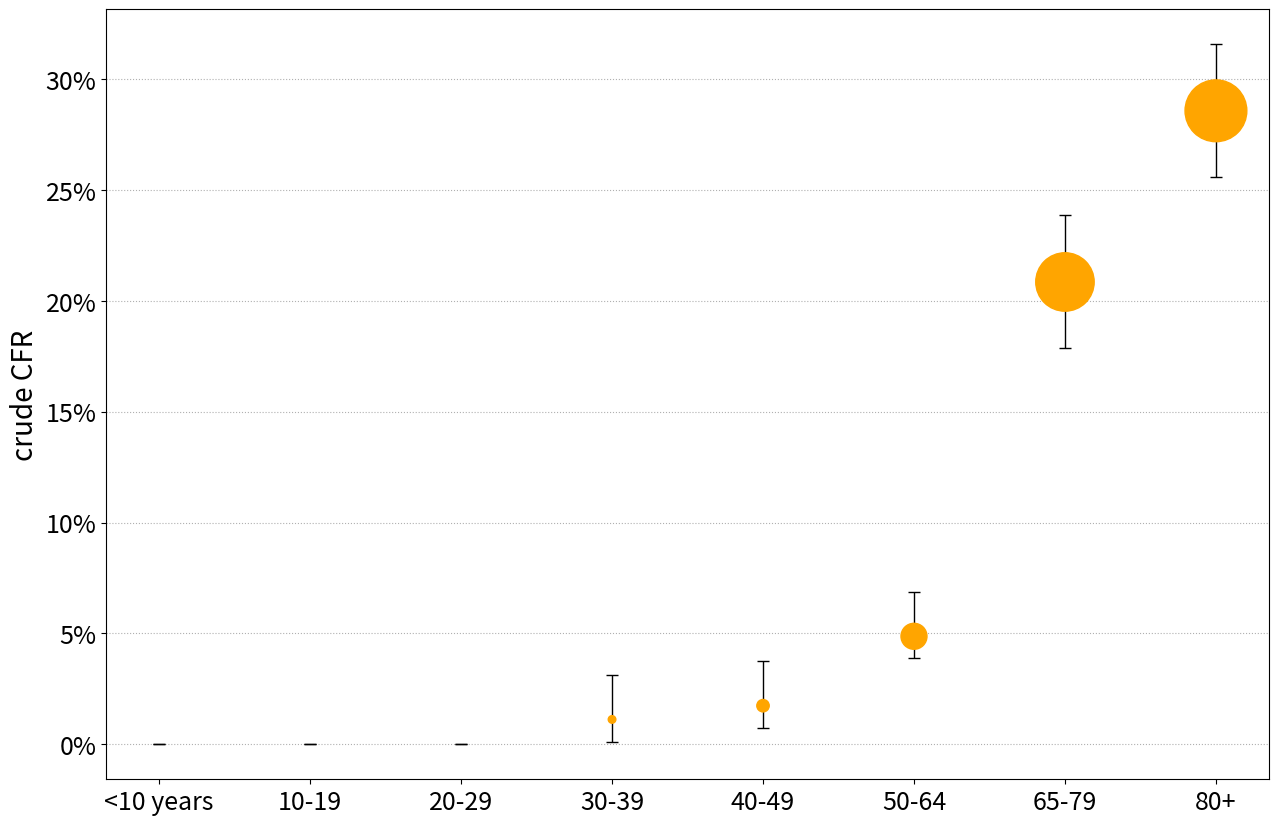

This chart was generated by the following Python code:
import numpy as np
import matplotlib.pyplot as plt
import pandas as pd
from datetime import datetime
import matplotlib.ticker as mtick


#################################################################

dates = pd.date_range(start="3/4/2020",end="5/10/2020",freq='D')

 
# Values of each group
bars1 = [3,0,2,2,2,3,1,3,3,5,6,6,10,6,15,11,15,28,32,18,33,35,38,37,62,31,39,
            25,49,30,41,39,10,49,65,76,174,106,94,33,40,52,59,92,61,72,57,102,
            62,106,91,48,52,74,62,70,42,82,77,52,35,30,42,36,26,35,49,20]
bars2 = [0,0,0,0,0,0,0,0,0,1,1,1,1,2,0,1,2,0,3,3,5,2,1,5,4,7,6,8,11,8,13,
              14,4,25,13,9,35,13,6,14,15,15,14,18,10,9,10,11,8,14,9,11,5,9,6,8,
              6,6,2,4,2,0,4,3,2,0,1,1]
 
# Heights of bars1 + bars2
bars = np.add(bars1, bars2).tolist()
 
# The position of the bars on the x-axis
r = np.arange(68)
 
# Names of group and bar width
names = dates.date
barWidth = 0.9

plt.ylim(top=230)
 
p1 = plt.bar(r, bars2, color='pink', width=barWidth,zorder=2)
p2 = plt.bar(r, bars1, bottom=bars2, color='gray', width=barWidth,zorder=2)

# Custom X axis
plt.xticks(r[r%2==0], names[r%2==0], rotation=90, fontsize=20)
plt.yticks(fontsize=20)
plt.ylabel("number of cases", fontsize=22)

# plt.locator_params(axis='x', nbins=34)
plt.grid(axis='y',linestyle=':',zorder=5)

fig = plt.gcf()
fig.set_size_inches(20, 10)

ax = plt.gca()
rects = ax.patches

for rect, label, hp in zip(rects, bars2, bars1):
    height = rect.get_height()
    ax.text(rect.get_x() + rect.get_width() / 2, height + hp + 1, label,
            ha='center', va='bottom', color='red', fontsize=13)
    
for rect, label in zip(rects, bars1):
    height = rect.get_height()
    ax.text(rect.get_x() + rect.get_width() / 2, height + label + 7, label,
            ha='center', va='bottom', fontsize=13)

plt.legend((p1[0], p2[0]), ('deaths', 'confirmed COVID-19 cases'), fontsize=22)
 
# Show graphic
plt.savefig('epicurve.pdf', format="pdf", bbox_inches='tight')
plt.close()



#################################################################



bp = [0.238753230629652,0.298441538287065,0.417818153601891,0.59688307657413,
      0.59688307657413,0.656571384231543,0.716259691888956,0.895324614861195,
      1.07438953783343,1.13407784549085,1.43251938377791,1.67127261440756,
      1.91002584503722,2.26815569098169,2.80535045989841,3.34254522881513,
      4.1184932283615,4.29755815133374,5.43163599682458,5.9688307657413,
      7.10290861123215,8.47573968735265,10.0276356864454,10.8632719936492,
      11.2214018395936,11.9376615314826,12.2361030697697,12.9523627616586,
      14.0267522994921,14.6833236837236,14.1461289148069,15.45927168327,
      16.8321027593905,18.6824402967703,26.740361830521,29.7247772133917,
      29.3069590597898,29.9038421363639,31.0379199818548,32.3510627503178,
      33.7835821340958,37.3648805935405,38.3198935160591,39.5136596692074,
      40.9461790529853,43.9902827435134,43.5724645899115,44.2887242818004,
      37.9020753624572,35.1564132102162,35.4548547485033,34.6789067489569,
      34.0820236723828,34.3804652106699,33.5448289034661,31.3960498277992,
      31.0976082895122,30.1425953669936,29.0085175215027,25.4272190620579,
      24.8303359854838,22.6218686021595,20.234336295863,18.9808818350573,
      18.3839987584832,18.1452455278536]

cs = [0.0121330157071595,0.024266031414319,0.024266031414319,0.024266031414319,
      0.0363990471214784,0.0606650785357974,0.0849311099501163,
      0.121330157071595,0.169862219900233,0.242660314143189,0.315458408386146,
      0.363990471214784,0.46105459687206,0.533852691115017,0.606650785357974,
      0.812912052379685,1.05557236652287,1.23756760213027,1.45596188485914,
      1.75928727753812,1.96554854455983,2.12327774875291,2.52366726708917,
      2.72992853411088,3.06965297391135,3.22738217810442,3.7127028063908,
      3.88256502629103,4.11309232472706,4.28295454462729,4.13735835614138,
      4.51348184306332,4.71974311008504,4.92600437710675,5.35065992685733,
      5.67825135095063,6.17570499494417,6.16357197923701,6.05437483787258,
      6.19997102635849,6.06650785357974,6.21210404206565,6.22423705777281,
      6.32130118343009,6.67315863893771,6.5275624504518,6.51542943474464,
      6.79448879600931,6.77022276459499,6.60036054469475,6.0179757907511,
      6.61249356040191,6.89155292166658,6.96435101590954,6.83088784313078,
      7.00075006303102,7.15847926722409,7.04928212585965,6.9158189530809,
      6.63675959181623,6.466897371916,5.93304468080098,5.54478817817188,
      5.5083891310504,5.54478817817188,4.84107326715663]

plt.yscale("log")
plt.ylim(top=100)
plt.ylim(bottom=0.01)
plt.plot(range(0,len(bp),1), bp,linewidth=3.0)
plt.plot(range(0,len(bp),1), cs,linewidth=3.0)
plt.legend(('Budapest', 'Other regions'), fontsize=22)
plt.grid(axis='y',linestyle=':',zorder=5)
plt.ylabel("14-day cumulative incidence (per\n100,000 population), log scale", fontsize=22)

dates = pd.date_range(start="3/6/2020",end="5/10/2020",freq='D')

r = np.arange(len(bp))
names = dates.date

plt.xticks(r[r%2==0], names[r%2==0], rotation=90, fontsize=20)
plt.yticks([0.01, 0.1, 1, 10, 100], [0.01, 0.1, 1, 10, 100], fontsize=20)

fig = plt.gcf()
fig.set_size_inches(20, 10)
plt.savefig('14day_cum_inc.pdf', format="pdf", bbox_inches='tight')
plt.close()


#######################################################################


hely = [0, 0, 0, 1.12, 1.74, 4.87, 20.85, 28.57]
hol = range(len(hely))
also = [0, 0, 0, 1, 1, 1, 3, 3]
felso = [0, 0, 0, 2, 2, 2, 3, 3]
meret = np.array([0, 0, 0, 3, 8, 35, 177, 198])*10
xcimke = ["<10 years", "10-19", "20-29", "30-39", "40-49", "50-64", "65-79", "80+"]

fig = plt.gcf()
fig.set_size_inches(15, 10)

plt.grid(axis='y',linestyle=':',zorder=5)
plt.scatter(hol, hely, s=meret,zorder=3, color='orange')
plt.errorbar(hol, hely, yerr=[also,felso], color='orange', fmt='.', markersize=0, ecolor='black',capsize=4, elinewidth=1)
plt.xticks(hol, xcimke, fontsize=18)
plt.yticks(fontsize=18)
plt.ylabel("crude CFR", fontsize=20)

ax = plt.gca()
ax.yaxis.set_major_formatter(mtick.PercentFormatter(decimals=0))

plt.savefig('crudeCFR_agegroup.pdf', format="pdf", bbox_inches='tight')

